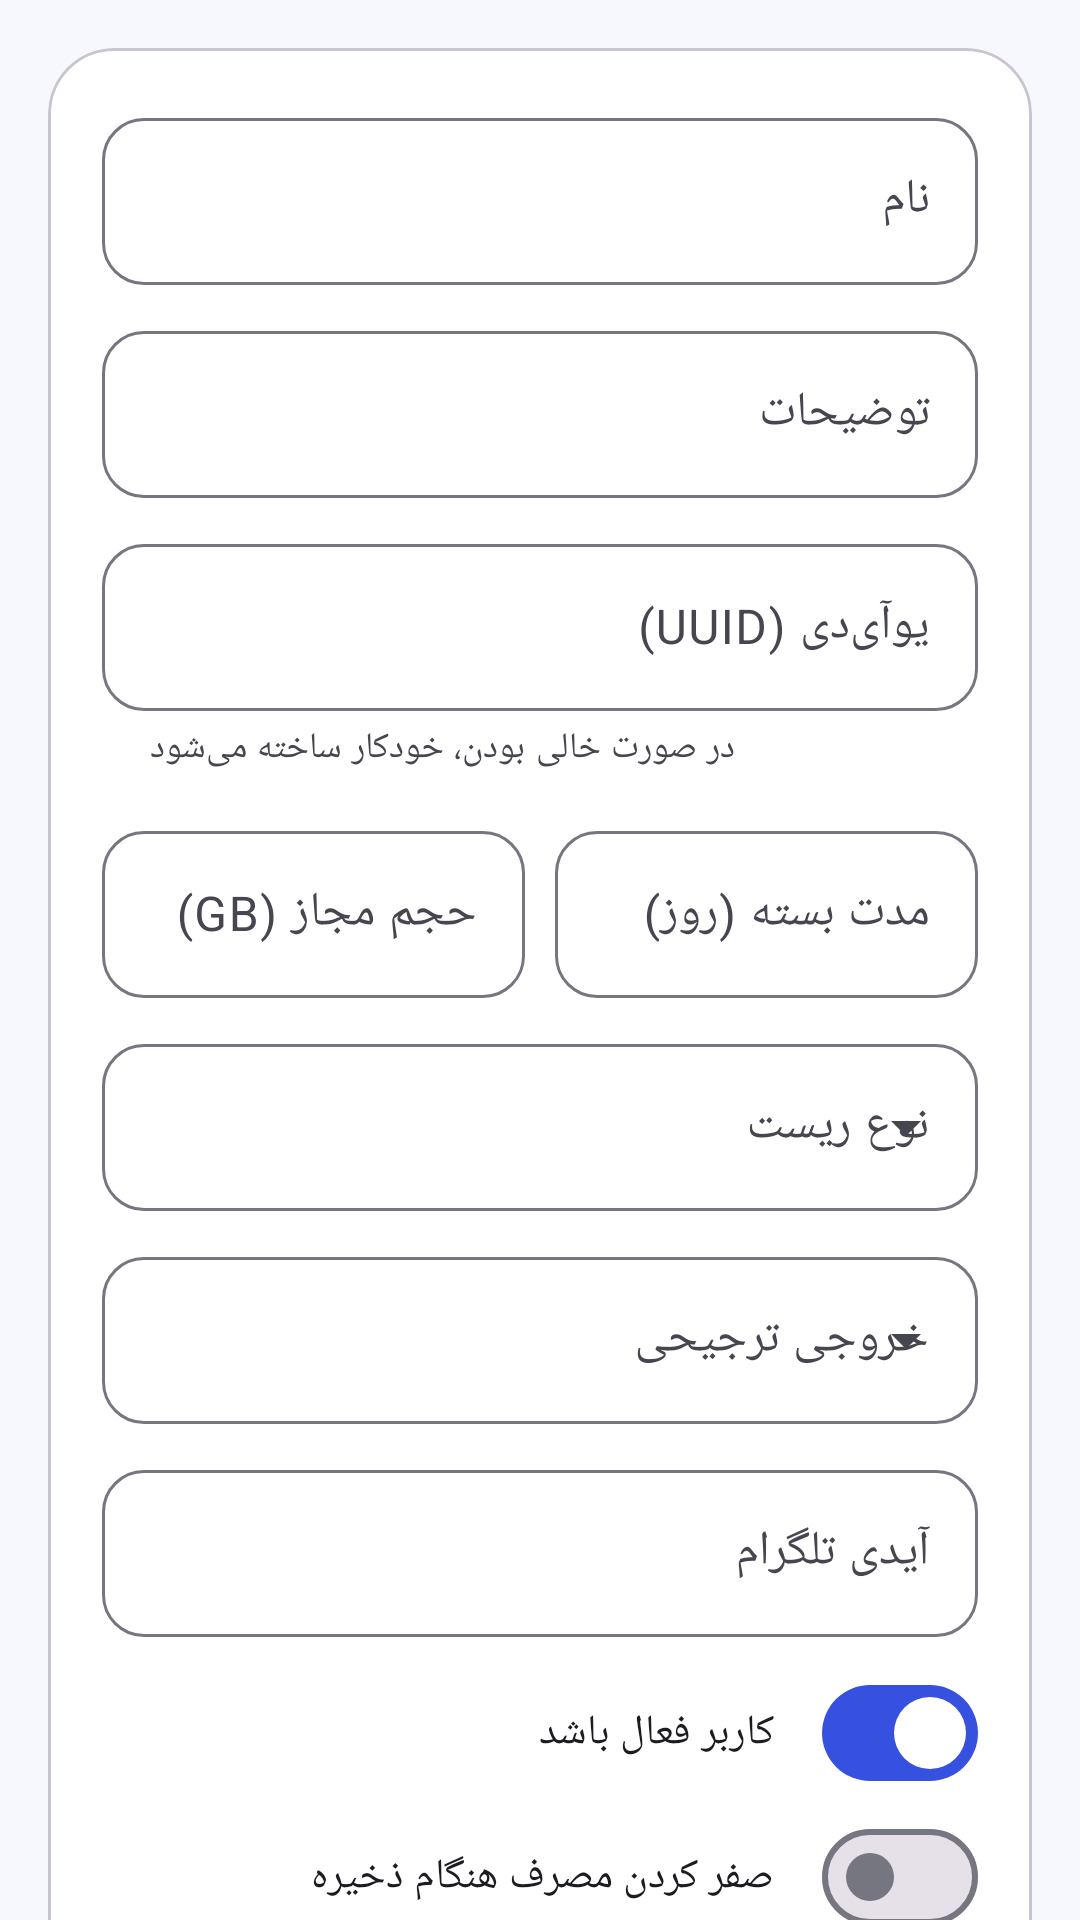

Android layout source for this screen:
<!-- AndroidManifest.xml: application theme Theme.TizNet -->
<!-- res/layout/fragment_user_edit.xml -->
<?xml version="1.0" encoding="utf-8"?>
<androidx.core.widget.NestedScrollView
    xmlns:android="http://schemas.android.com/apk/res/android"
    xmlns:app="http://schemas.android.com/apk/res-auto"
    android:layout_width="match_parent"
    android:layout_height="match_parent">

    <LinearLayout
        android:layout_width="match_parent"
        android:layout_height="wrap_content"
        android:orientation="vertical"
        android:padding="16dp">

        <com.google.android.material.card.MaterialCardView
            android:layout_width="match_parent"
            android:layout_height="wrap_content"
            app:cardCornerRadius="22dp">

            <LinearLayout
                android:layout_width="match_parent"
                android:layout_height="wrap_content"
                android:orientation="vertical"
                android:padding="18dp">

                <com.google.android.material.textfield.TextInputLayout
                    style="@style/Widget.TizNet.TextInput"
                    android:id="@+id/nameLayout"
                    android:layout_width="match_parent"
                    android:layout_height="wrap_content"
                    android:hint="@string/user_name">

                    <com.google.android.material.textfield.TextInputEditText
                        android:id="@+id/inputName"
                        android:layout_width="match_parent"
                        android:layout_height="wrap_content"
                        android:inputType="text" />
                </com.google.android.material.textfield.TextInputLayout>

                <com.google.android.material.textfield.TextInputLayout
                    style="@style/Widget.TizNet.TextInput"
                    android:layout_width="match_parent"
                    android:layout_height="wrap_content"
                    android:layout_marginTop="10dp"
                    android:hint="@string/user_comment">

                    <com.google.android.material.textfield.TextInputEditText
                        android:id="@+id/inputComment"
                        android:layout_width="match_parent"
                        android:layout_height="wrap_content"
                        android:inputType="text" />
                </com.google.android.material.textfield.TextInputLayout>

                <com.google.android.material.textfield.TextInputLayout
                    style="@style/Widget.TizNet.TextInput"
                    android:id="@+id/uuidLayout"
                    android:layout_width="match_parent"
                    android:layout_height="wrap_content"
                    android:layout_marginTop="10dp"
                    app:helperText="@string/user_uuid_hint"
                    android:hint="@string/user_uuid">

                    <com.google.android.material.textfield.TextInputEditText
                        android:id="@+id/inputUuid"
                        android:layout_width="match_parent"
                        android:layout_height="wrap_content"
                        android:inputType="text"
                        android:textDirection="ltr" />
                </com.google.android.material.textfield.TextInputLayout>

                <LinearLayout
                    android:layout_width="match_parent"
                    android:layout_height="wrap_content"
                    android:layout_marginTop="14dp"
                    android:orientation="horizontal"
                    android:weightSum="2">

                    <com.google.android.material.textfield.TextInputLayout
                        style="@style/Widget.TizNet.TextInput"
                        android:layout_width="0dp"
                        android:layout_height="wrap_content"
                        android:layout_weight="1"
                        android:hint="@string/user_usage_limit"
                        app:suffixText="@string/gb">

                        <com.google.android.material.textfield.TextInputEditText
                            android:id="@+id/inputLimit"
                            android:layout_width="match_parent"
                            android:layout_height="wrap_content"
                            android:inputType="numberDecimal" />
                    </com.google.android.material.textfield.TextInputLayout>

                    <com.google.android.material.textfield.TextInputLayout
                        style="@style/Widget.TizNet.TextInput"
                        android:layout_width="0dp"
                        android:layout_height="wrap_content"
                        android:layout_marginStart="10dp"
                        android:layout_weight="1"
                        android:hint="@string/user_package_days"
                        app:suffixText="@string/days">

                        <com.google.android.material.textfield.TextInputEditText
                            android:id="@+id/inputDays"
                            android:layout_width="match_parent"
                            android:layout_height="wrap_content"
                            android:inputType="number" />
                    </com.google.android.material.textfield.TextInputLayout>
                </LinearLayout>

                <com.google.android.material.textfield.TextInputLayout
                    style="@style/Widget.Material3.TextInputLayout.OutlinedBox.ExposedDropdownMenu"
                    android:layout_width="match_parent"
                    android:layout_height="wrap_content"
                    android:layout_marginTop="10dp"
                    android:hint="@string/user_mode">

                    <AutoCompleteTextView
                        android:id="@+id/dropdownMode"
                        android:layout_width="match_parent"
                        android:layout_height="wrap_content"
                        android:inputType="none" />
                </com.google.android.material.textfield.TextInputLayout>

                <com.google.android.material.textfield.TextInputLayout
                    style="@style/Widget.Material3.TextInputLayout.OutlinedBox.ExposedDropdownMenu"
                    android:layout_width="match_parent"
                    android:layout_height="wrap_content"
                    android:layout_marginTop="10dp"
                    android:hint="@string/user_outbound">

                    <AutoCompleteTextView
                        android:id="@+id/dropdownOutbound"
                        android:layout_width="match_parent"
                        android:layout_height="wrap_content"
                        android:inputType="none" />
                </com.google.android.material.textfield.TextInputLayout>

                <com.google.android.material.textfield.TextInputLayout
                    style="@style/Widget.TizNet.TextInput"
                    android:layout_width="match_parent"
                    android:layout_height="wrap_content"
                    android:layout_marginTop="10dp"
                    android:hint="@string/user_telegram_id">

                    <com.google.android.material.textfield.TextInputEditText
                        android:id="@+id/inputTelegram"
                        android:layout_width="match_parent"
                        android:layout_height="wrap_content"
                        android:inputType="numberSigned" />
                </com.google.android.material.textfield.TextInputLayout>

                <com.google.android.material.textfield.TextInputLayout
                    android:id="@+id/countLayout"
                    style="@style/Widget.TizNet.TextInput"
                    android:layout_width="match_parent"
                    android:layout_height="wrap_content"
                    android:layout_marginTop="10dp"
                    android:hint="@string/user_bulk_count"
                    android:visibility="gone">

                    <com.google.android.material.textfield.TextInputEditText
                        android:id="@+id/inputCount"
                        android:layout_width="match_parent"
                        android:layout_height="wrap_content"
                        android:inputType="number"
                        android:text="5" />
                </com.google.android.material.textfield.TextInputLayout>

                <LinearLayout
                    android:layout_width="match_parent"
                    android:layout_height="wrap_content"
                    android:layout_marginTop="8dp"
                    android:orientation="vertical">

                    <com.google.android.material.materialswitch.MaterialSwitch
                        android:id="@+id/switchEnabled"
                        android:layout_width="match_parent"
                        android:layout_height="wrap_content"
                        android:checked="true"
                        android:text="@string/user_enabled" />

                    <com.google.android.material.materialswitch.MaterialSwitch
                        android:id="@+id/switchResetUsage"
                        android:layout_width="match_parent"
                        android:layout_height="wrap_content"
                        android:text="@string/user_reset_usage" />

                    <com.google.android.material.materialswitch.MaterialSwitch
                        android:id="@+id/switchResetDays"
                        android:layout_width="match_parent"
                        android:layout_height="wrap_content"
                        android:text="@string/user_reset_days" />
                </LinearLayout>
            </LinearLayout>
        </com.google.android.material.card.MaterialCardView>

        <com.google.android.material.button.MaterialButton
            android:id="@+id/btnSave"
            android:layout_width="match_parent"
            android:layout_height="wrap_content"
            android:layout_marginTop="16dp"
            app:icon="@drawable/ic_save"
            android:text="@string/action_save" />
    </LinearLayout>
</androidx.core.widget.NestedScrollView>
<!-- resources referenced by this layout -->
<resources>
  <!-- drawable ic_save (drawable) -->
  <?xml version="1.0" encoding="utf-8"?>
  <vector xmlns:android="http://schemas.android.com/apk/res/android"
      android:width="24dp"
      android:height="24dp"
      android:viewportWidth="24"
      android:viewportHeight="24"
      android:tint="?attr/colorControlNormal">
      <path
          android:fillColor="@android:color/white"
          android:pathData="M17 3H5a2 2 0 0 0-2 2v14a2 2 0 0 0 2 2h14c1.1 0 2-.9 2-2V7l-4-4zm-5 16c-1.66 0-3-1.34-3-3s1.34-3 3-3 3 1.34 3 3-1.34 3-3 3zm3-10H5V5h10v4z" />
  </vector>
  <string name="action_save">ذخیره</string>
  <string name="days">روز</string>
  <string name="gb">GB</string>
  <string name="user_bulk_count">تعداد کاربران</string>
  <string name="user_comment">توضیحات</string>
  <string name="user_enabled">کاربر فعال باشد</string>
  <string name="user_mode">نوع ریست</string>
  <string name="user_name">نام</string>
  <string name="user_outbound">خروجی ترجیحی</string>
  <string name="user_package_days">مدت بسته (روز)</string>
  <string name="user_reset_days">ریست روزها هنگام ذخیره</string>
  <string name="user_reset_usage">صفر کردن مصرف هنگام ذخیره</string>
  <string name="user_telegram_id">آیدی تلگرام</string>
  <string name="user_usage_limit">حجم مجاز (GB)</string>
  <string name="user_uuid">یو‌آی‌دی (UUID)</string>
  <string name="user_uuid_hint">در صورت خالی بودن، خودکار ساخته می‌شود</string>
  <style name="Widget.TizNet.TextInput" parent="Widget.Material3.TextInputLayout.OutlinedBox">
          <item name="boxCornerRadiusTopStart">14dp</item>
          <item name="boxCornerRadiusTopEnd">14dp</item>
          <item name="boxCornerRadiusBottomStart">14dp</item>
          <item name="boxCornerRadiusBottomEnd">14dp</item>
      </style>
  <color name="light_primary">#3650E0</color>
  <color name="light_on_primary">#FFFFFF</color>
  <color name="light_primary_container">#E0E5FF</color>
  <color name="light_on_primary_container">#05125C</color>
  <color name="light_secondary">#595E72</color>
  <color name="light_on_secondary">#FFFFFF</color>
  <color name="light_secondary_container">#DEE1F9</color>
  <color name="light_background">#F6F8FD</color>
  <color name="light_on_background">#1A1C1E</color>
  <color name="light_surface">#FFFFFF</color>
  <color name="light_on_surface">#1A1C1E</color>
  <color name="light_surface_variant">#E2E1EC</color>
  <color name="light_on_surface_variant">#45464F</color>
  <color name="light_outline">#767680</color>
  <color name="light_error">#BA1A1A</color>
  <color name="light_on_error">#FFFFFF</color>
  <color name="light_error_container">#FFDAD6</color>
  <style name="Widget.TizNet.Button" parent="Widget.Material3.Button">
          <item name="cornerRadius">14dp</item>
          <item name="android:paddingTop">12dp</item>
          <item name="android:paddingBottom">12dp</item>
          <item name="android:textAllCaps">false</item>
          <item name="android:textStyle">bold</item>
      </style>
  <style name="ShapeAppearance.TizNet.LargeComponent" parent="">
          <item name="cornerFamily">rounded</item>
          <item name="cornerSize">24dp</item>
      </style>
  <style name="ShapeAppearance.TizNet.MediumComponent" parent="">
          <item name="cornerFamily">rounded</item>
          <item name="cornerSize">16dp</item>
      </style>
</resources>
